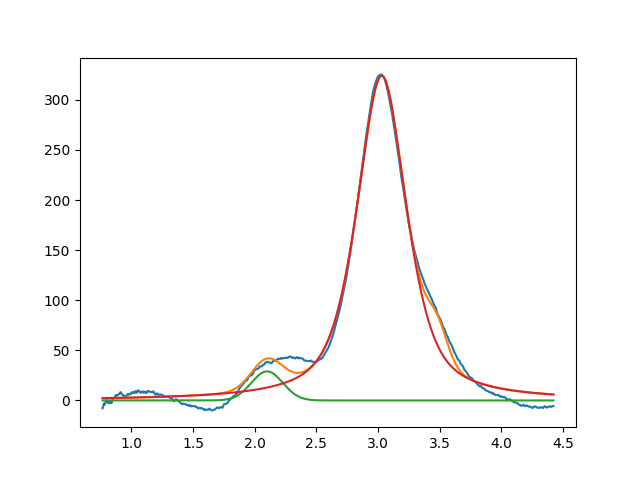

Values plotted in this chart, from the file beside it:
2.099999999999999645e+00, 2.901895153337762778e+01, 2.999999999999999334e-01, 9.999999999996367350e-01
3.029575794350818363e+00, 3.239586812232817010e+02, 4.790114532556294380e-01, 3.616865787888913775e-01
3.480496081032506961e+00, 2.999999999999999645e+01, 1.999999999999999833e-01, 9.999999999999651390e-01
